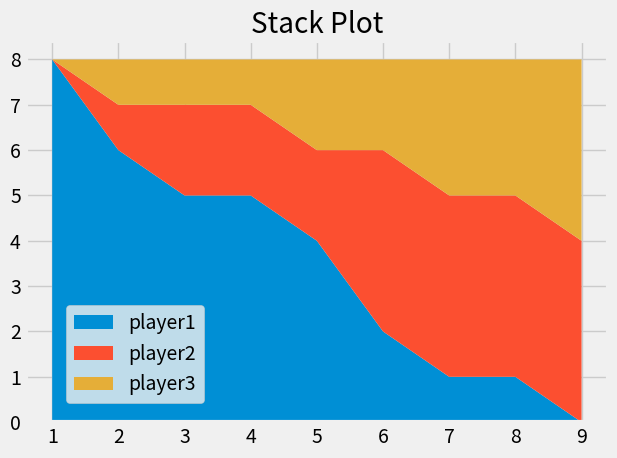

Write the Python code that produced this figure.
from matplotlib import pyplot as plt

#styling the graph
plt.style.use('fivethirtyeight')

minutes = [1, 2, 3, 4, 5, 6, 7, 8, 9]

player1 = [8, 6, 5, 5, 4, 2, 1, 1, 0]
player2 = [0, 1, 2, 2, 2, 4, 4, 4, 4]
player3 = [0, 1, 1, 1, 2, 2, 3, 3, 4]

labels = ['player1', 'player2', 'player3']

plt.stackplot(minutes, player1, player2, player3,
			 labels = labels)

plt.legend(loc=(0.07, 0.05))

plt.title('Stack Plot')
plt.tight_layout()
plt.savefig('Stack1.png')

plt.show()